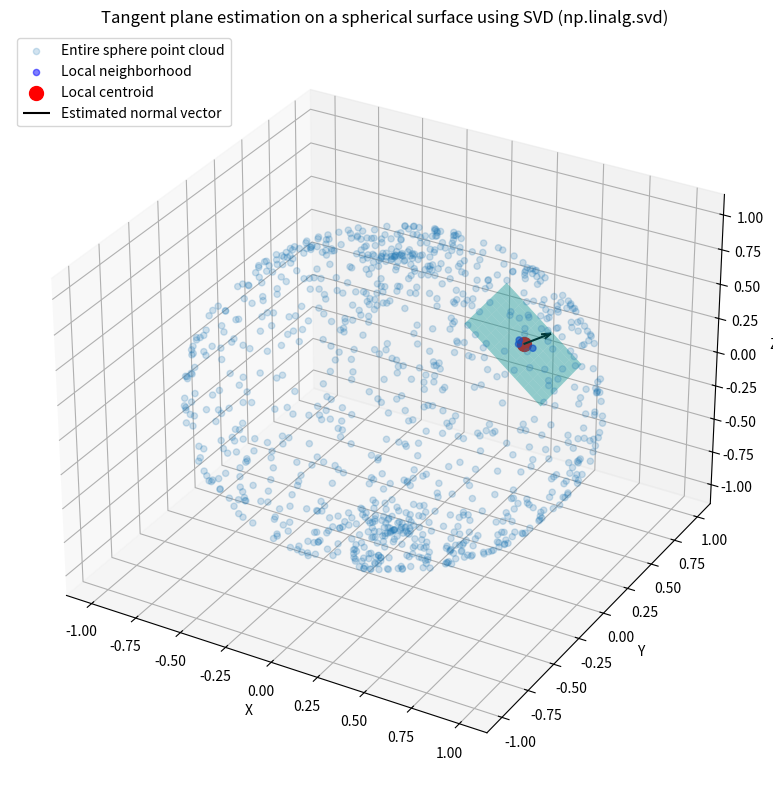

Python code for this plot:
'''
Project name: Semantic Segmentation for Adaptive Manipulation with Industrial Robots
[redacted]
[redacted]
Date: 2025
 
'''

import numpy as np
import matplotlib.pyplot as plt
from mpl_toolkits.mplot3d import Axes3D

# Generate points on a sphere
np.random.seed(0)
n_points = 1000
phi = np.random.uniform(0, np.pi, n_points)          # Polar angle
theta = np.random.uniform(0, 2 * np.pi, n_points)    # Azimuthal angle
r = 1.0                                              # Sphere radius

x = r * np.sin(phi) * np.cos(theta)
y = r * np.sin(phi) * np.sin(theta)
z = r * np.cos(phi)

points_sphere = np.vstack((x, y, z)).T               # Shape (n_points, 3)

# Select a reference point and find nearby points within a threshold distance
reference_point =  np.array([0.7, 0, 0.7]) / np.linalg.norm([0.7, 0, 0.7])
distances = np.linalg.norm(points_sphere - reference_point, axis=1)
mask = distances < 0.1                               # Threshold radius for local neighborhood
local_points = points_sphere[mask]

# Compute the centroid of the local points
centroid = np.mean(local_points, axis=0)

# Center the local points by subtracting the centroid
points_centered = local_points - centroid

# Perform Singular Value Decomposition (SVD) on centered points
# vh contains the right singular vectors as rows
_, _, vh = np.linalg.svd(points_centered)

# The normal vector to the best-fit plane is the singular vector
# corresponding to the smallest singular value (last row of vh)
normal_vector = vh[-1]

# Create a grid of points for the tangent plane around the centroid
size = 0.2
xx, yy = np.meshgrid(np.linspace(-size, size, 10), np.linspace(-size, size, 10))

# Calculate corresponding z values on the plane using the plane equation
zz = (-normal_vector[0] * xx - normal_vector[1] * yy) / normal_vector[2]

# Shift the plane grid to the centroid location
plane_x = xx + centroid[0]
plane_y = yy + centroid[1]
plane_z = zz + centroid[2]

# Plotting
fig = plt.figure(figsize=(10, 8))
ax = fig.add_subplot(111, projection='3d')

# Plot all points on the sphere (faint)
ax.scatter(points_sphere[:, 0], points_sphere[:, 1], points_sphere[:, 2], alpha=0.2, label='Entire sphere point cloud')

# Plot the local neighborhood points (blue)
ax.scatter(local_points[:, 0], local_points[:, 1], local_points[:, 2], color='blue', alpha=0.5, label='Local neighborhood')

# Plot the estimated tangent plane (semi-transparent cyan)
ax.plot_surface(plane_x, plane_y, plane_z, alpha=0.4, color='cyan')

# Mark the centroid (red)
ax.scatter(*centroid, color='red', s=100, label='Local centroid')

# Draw the normal vector at the centroid (black arrow)
ax.quiver(*centroid, *normal_vector, color='black', length=0.2, normalize=True, label='Estimated normal vector')

# Labels and title
ax.set_xlabel('X')
ax.set_ylabel('Y')
ax.set_zlabel('Z')
ax.set_title('Tangent plane estimation on a spherical surface using SVD (np.linalg.svd)')

ax.legend(loc='upper left')
plt.tight_layout()
plt.show()
